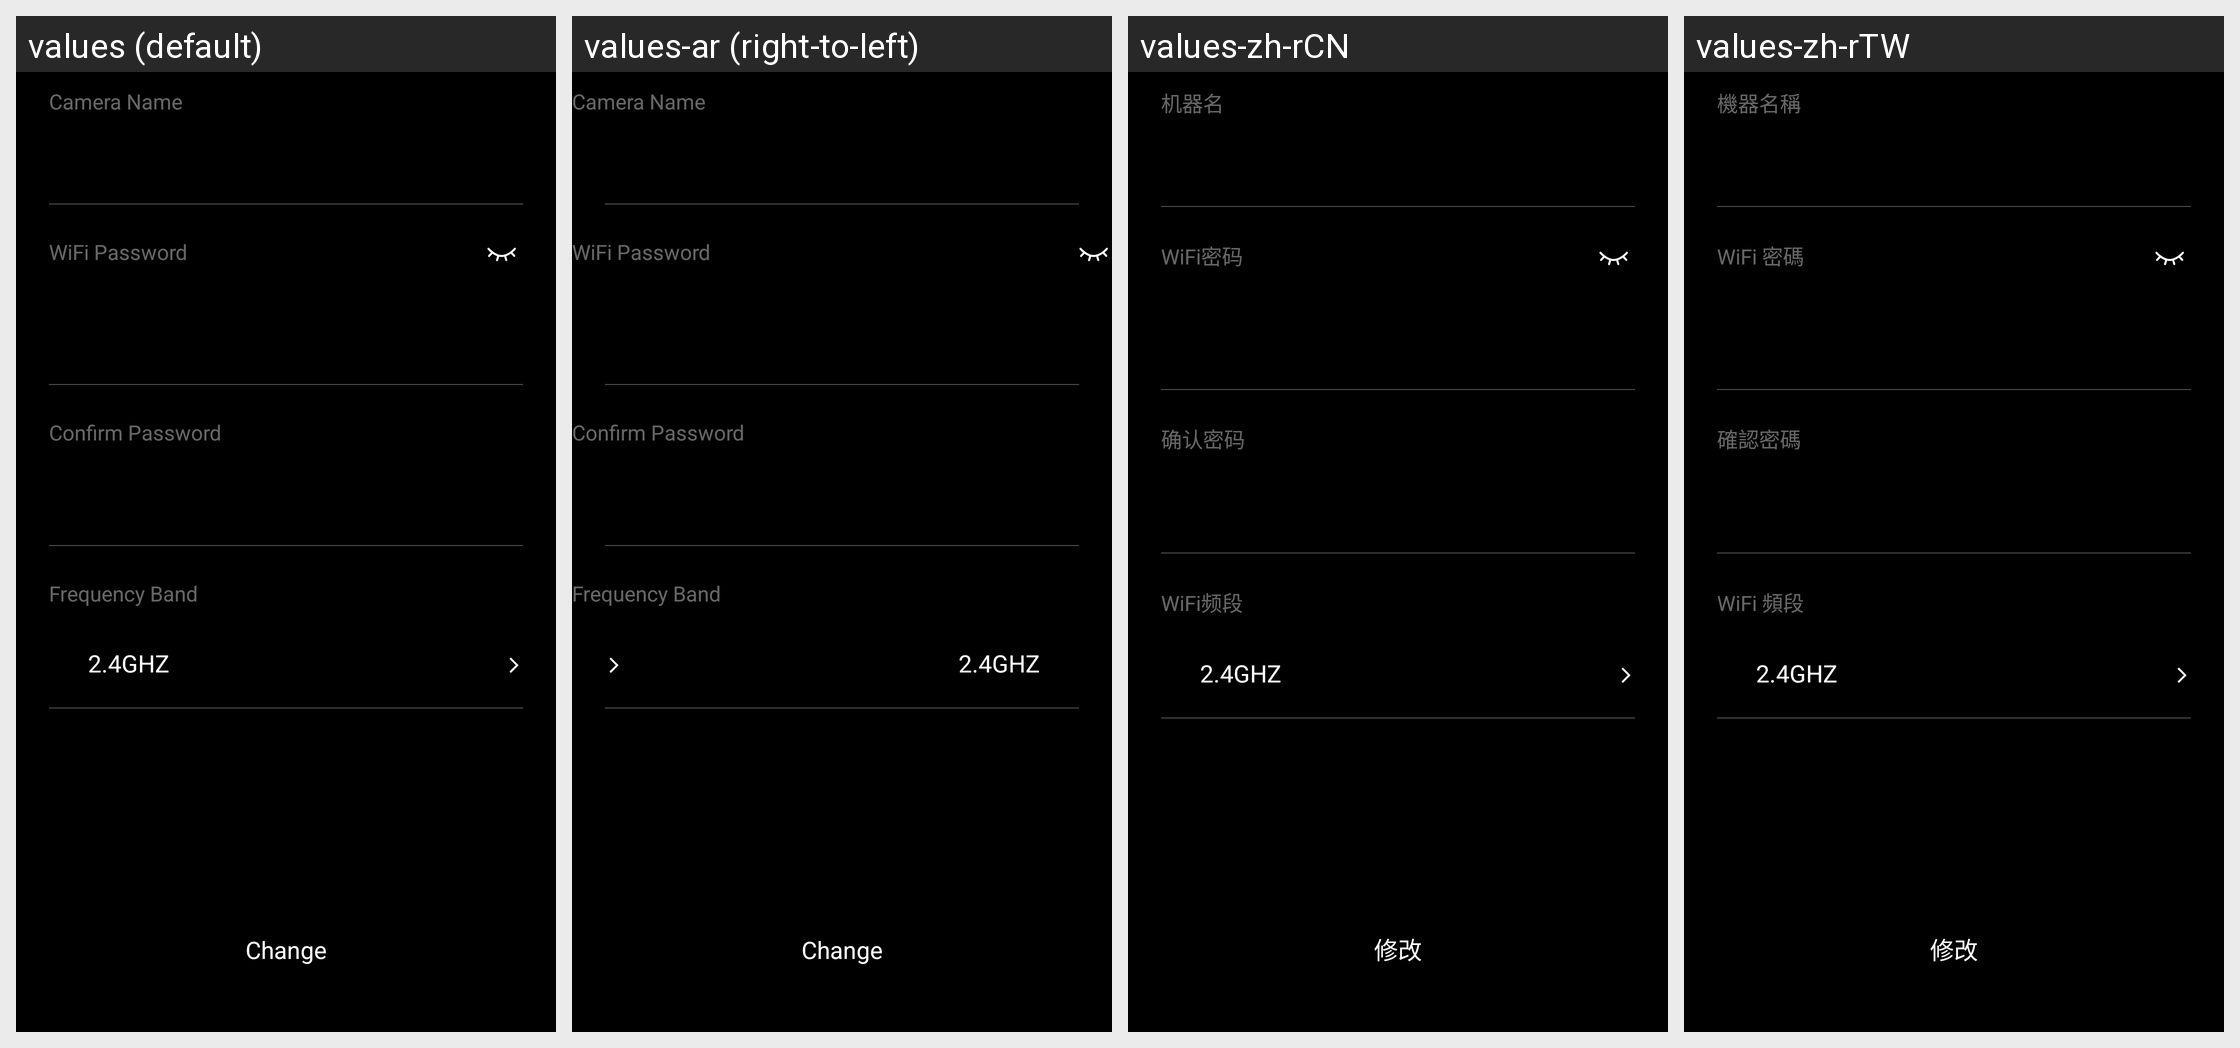

The Android screen above is rendered under several locales of the same app. Produce the string resources it draws, with the default and per-locale values.
Android screen res/layout/fragment_connection_setting.xml rendered under 4 locales, left to right: values (default), values-ar (right-to-left), values-zh-rCN, values-zh-rTW. Device: Nexus 5 (rendered at 1080×1920; each locale shown at half size, 540×960, under a caption strip naming it); theme AppTheme.
Other locales in the repository, not shown: values-af, values-bg, values-bn, values-bn-rBD, values-ca, values-cs, values-da, values-de, values-de-rDE, values-el, values-en-rGB, values-es, values-es-rES, values-fa, values-fi, values-fr, values-fr-rFR, values-gu, values-hi, values-hr, values-hu, values-in, values-it, values-it-rIT, values-iw, values-ja, values-ja-rJP, values-kn, values-ko, values-mr, values-ms, values-nb, values-nl, values-nl-rNL, values-pl, values-pt, values-pt-rPT, values-ro, values-ru, values-ru-rRU, values-sk, values-sr, values-sv, values-ta, values-th, values-tl, values-tr, values-uk, values-ur, values-vi, values-zh-rHK.
Strings drawn on this screen, with the default value and each locale's value (text and hints the layout hard-codes, and strings that could not be matched under every locale, appear in the picture but are not listed):

setting_connection_camera_name
  values: Camera Name
  values-ar: Camera Name  [not translated; the default value is used]
  values-zh-rCN: 机器名
  values-zh-rTW: 機器名稱

setting_connection_wifi_password
  values: WiFi Password
  values-ar: WiFi Password  [not translated; the default value is used]
  values-zh-rCN: WiFi密码
  values-zh-rTW: WiFi 密碼

setting_connection_confirm_password
  values: Confirm Password
  values-ar: Confirm Password  [not translated; the default value is used]
  values-zh-rCN: 确认密码
  values-zh-rTW: 確認密碼

setting_connection_frequency_band
  values: Frequency Band
  values-ar: Frequency Band  [not translated; the default value is used]
  values-zh-rCN: WiFi频段
  values-zh-rTW: WiFi 頻段

setting_connection_change
  values: Change
  values-ar: Change  [not translated; the default value is used]
  values-zh-rCN: 修改
  values-zh-rTW: 修改
